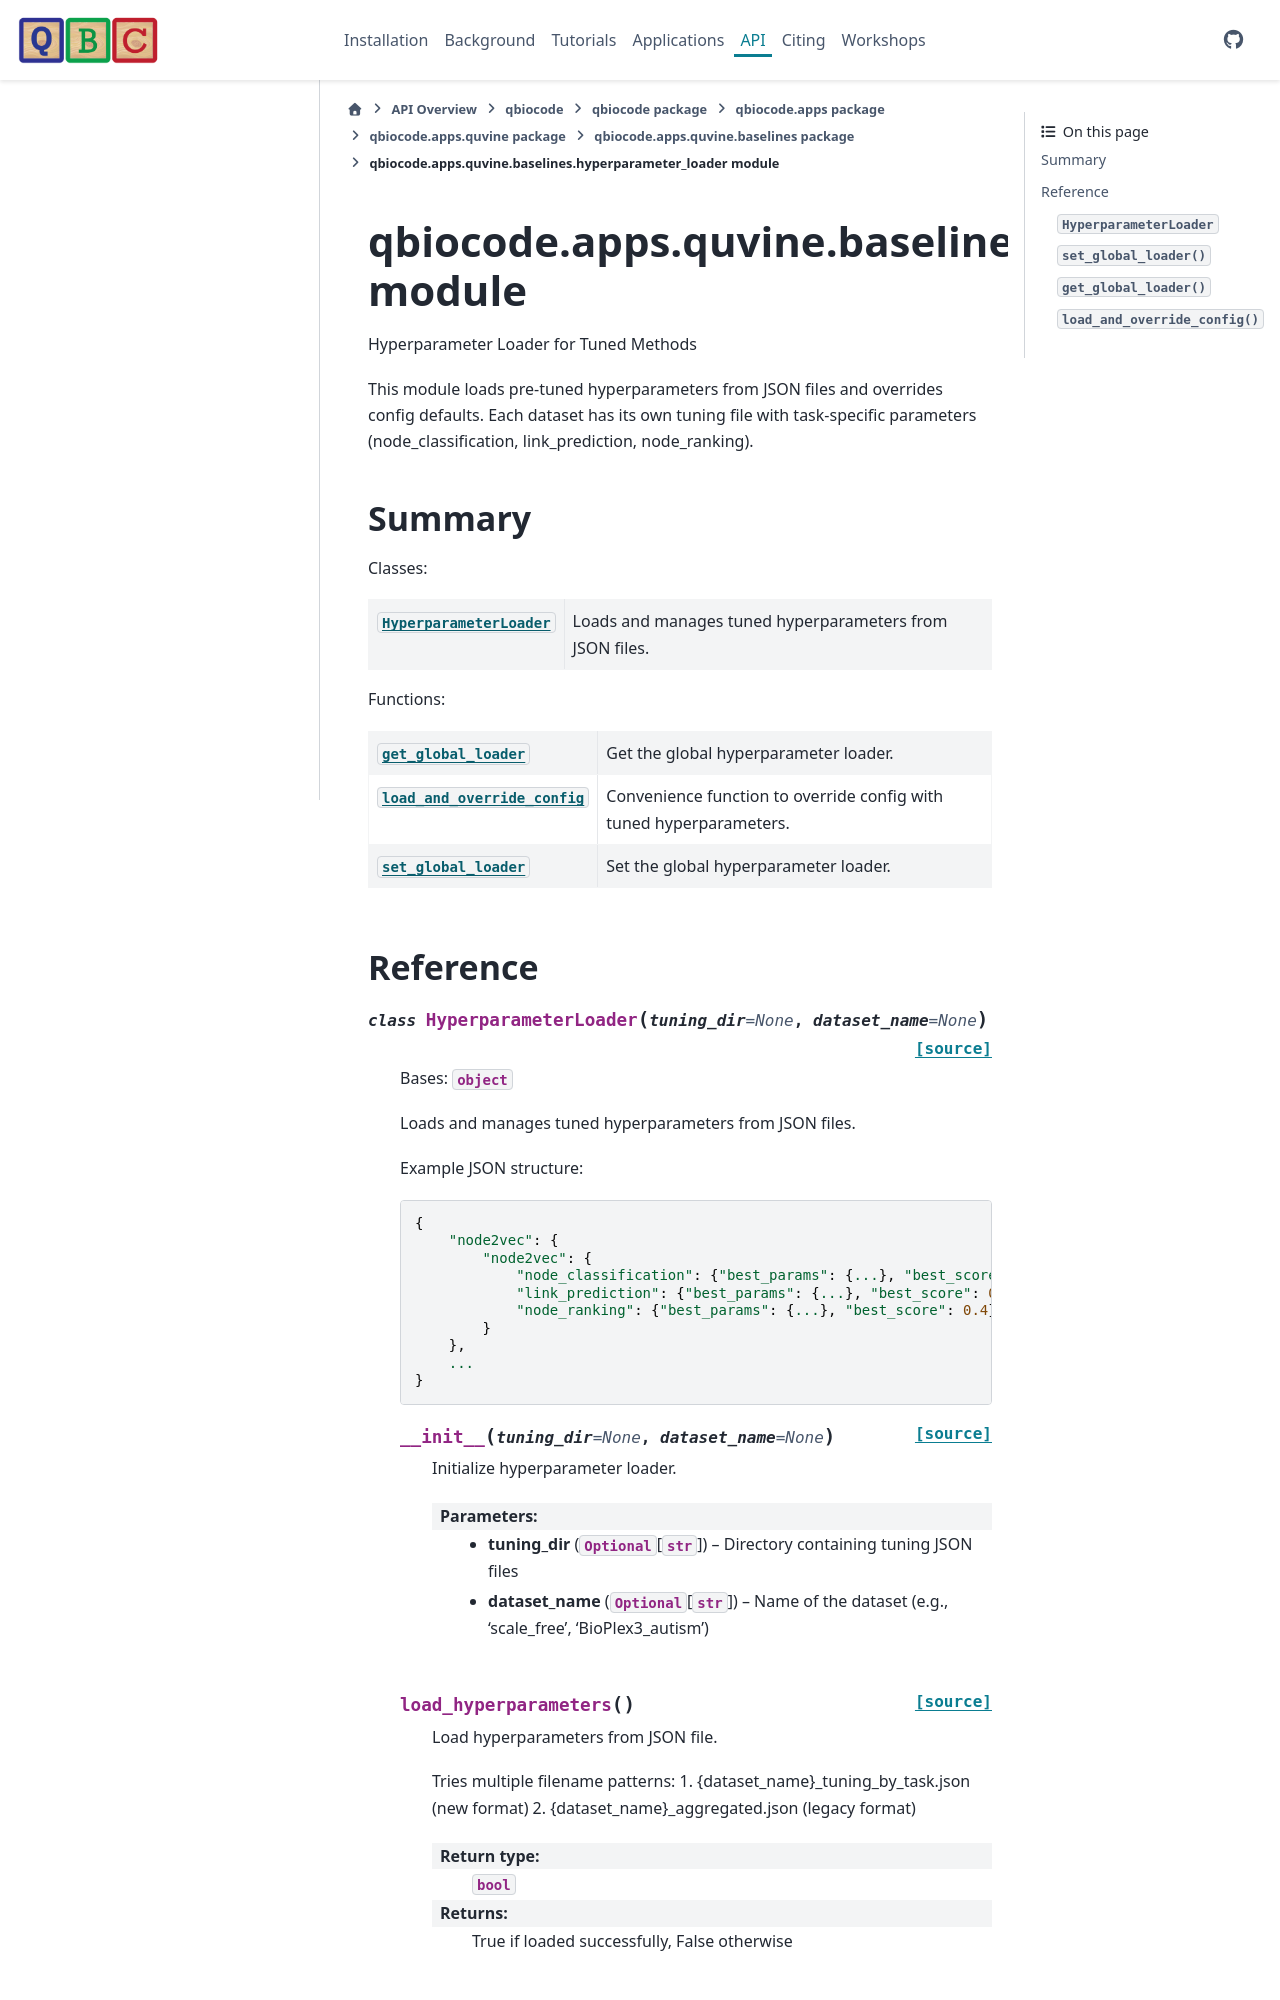

repository: qiskit-community/QBioCode · page: api/qbiocode.apps.quvine.baselines.hyperparameter_loader.html · generator: sphinx


:autogenerated:

qbiocode.apps.quvine.baselines.hyperparameter_loader module
===========================================================

.. currentmodule:: qbiocode.apps.quvine.baselines.hyperparameter_loader
